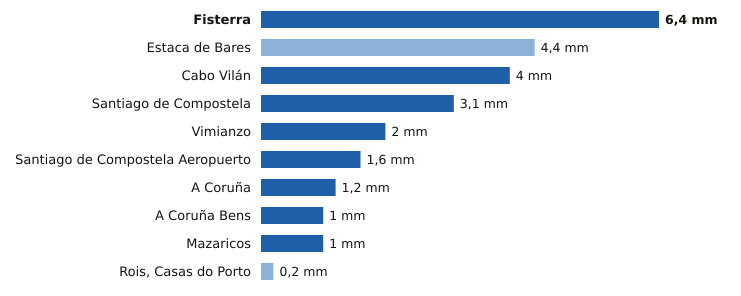

Values plotted in this chart, from the file beside it:
estacion, provincia, indicativo, mm_6_dias_anteriores, mm_hoy, mm_7_dias, horas_de_hoy
Fisterra, A Coruña, 1400, 0.0, 6.4, 6.4, 21
Estaca de Bares, A Coruña, 1351, 4.4, 0.0, 4.4, 21
Cabo Vilán, A Coruña, 1393, 0.0, 4.0, 4.0, 21
Santiago de Compostela, A Coruña, 1475X, 0.0, 3.1, 3.1, 21
Vimianzo, A Coruña, 1399, 0.0, 2.0, 2.0, 20
Santiago de Compostela Aeropuerto, A Coruña, 1428, 0.0, 1.6, 1.6, 21
A Coruña, A Coruña, 1387, 0.0, 1.2, 1.2, 21
A Coruña Bens, A Coruña, 1387D, 0.0, 1.0, 1.0, 21
Mazaricos, A Coruña, 1406X, 0.0, 1.0, 1.0, 19
Rois, Casas do Porto, A Coruña, 1476R, 0.2, 0.0, 0.2, 18
